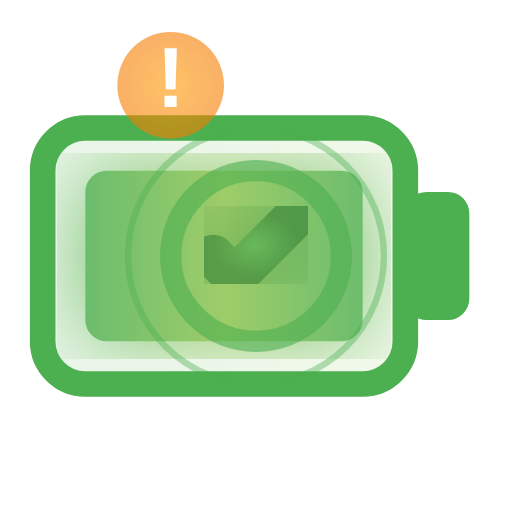
t = 0.00 s
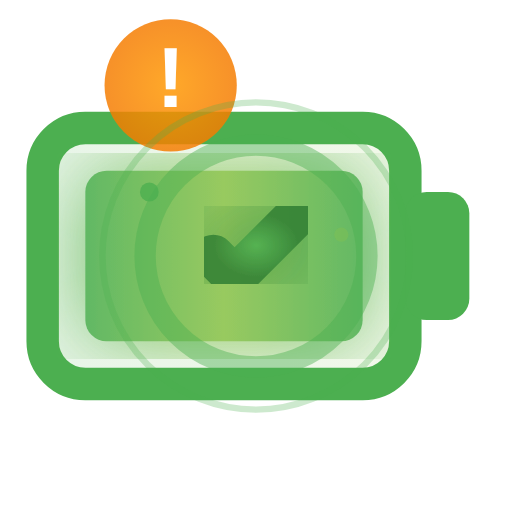
t = 0.60 s
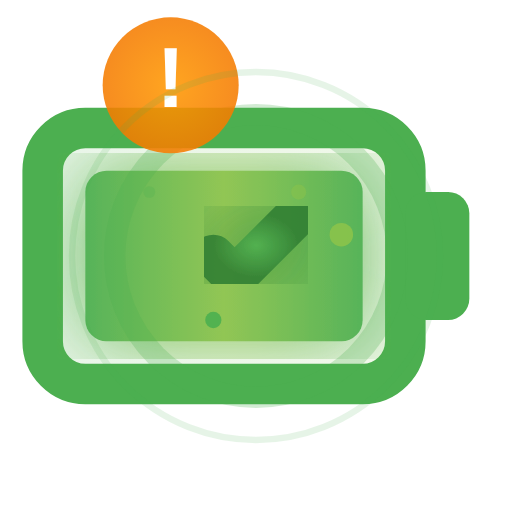
t = 1.31 s
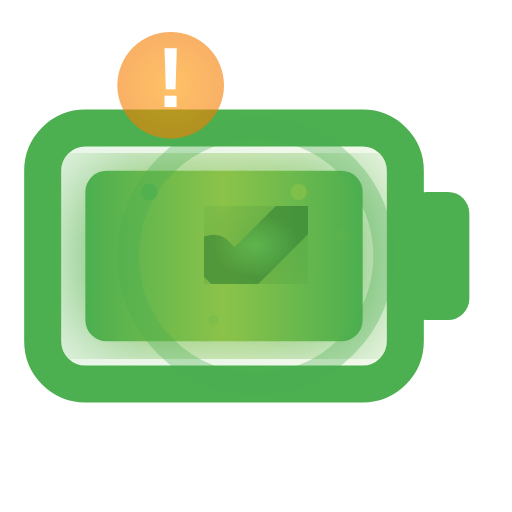
t = 2.00 s
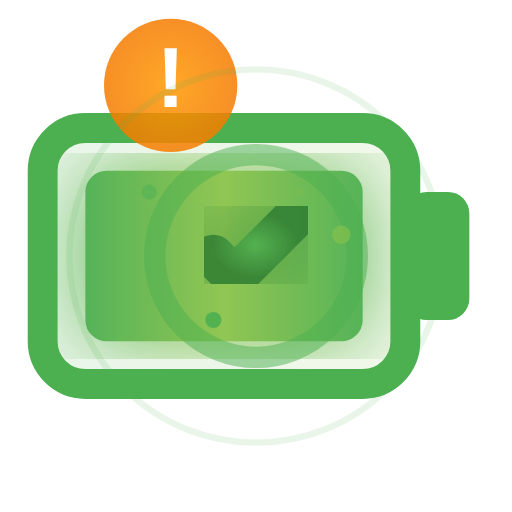
t = 2.63 s
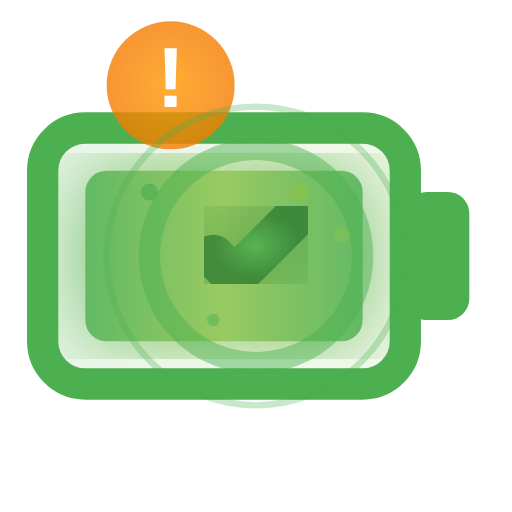
t = 3.50 s

The animated SVG that drew these frames (rendered in a browser with its animation timeline set to each time). Animation: 17 SMIL elements (animate=17); one cycle of 4.00 s, repeats indefinitely.

<?xml version="1.0" encoding="UTF-8"?>
<svg width="24" height="24" viewBox="0 0 24 24" xmlns="http://www.w3.org/2000/svg">
  <!-- Battery outline -->
  <defs>
    <linearGradient id="fullBatteryGradient" x1="0%" y1="0%" x2="100%" y2="0%">
      <stop offset="0%" style="stop-color:#4CAF50;stop-opacity:1" />
      <stop offset="50%" style="stop-color:#8BC34A;stop-opacity:1" />
      <stop offset="100%" style="stop-color:#4CAF50;stop-opacity:1" />
    </linearGradient>
    
    <linearGradient id="batteryBodyGradient" x1="0%" y1="0%" x2="100%" y2="0%">
      <stop offset="0%" style="stop-color:#E8F5E8;stop-opacity:1" />
      <stop offset="100%" style="stop-color:#F1F8E9;stop-opacity:1" />
    </linearGradient>
    
    <filter id="greenGlow">
      <feGaussianBlur stdDeviation="2" result="coloredBlur"/>
      <feMerge> 
        <feMergeNode in="coloredBlur"/>
        <feMergeNode in="SourceGraphic"/>
      </feMerge>
    </filter>
    
    <radialGradient id="checkGradient" cx="50%" cy="50%" r="50%">
      <stop offset="0%" style="stop-color:#4CAF50;stop-opacity:1" />
      <stop offset="100%" style="stop-color:#2E7D32;stop-opacity:1" />
    </radialGradient>
    
    <radialGradient id="limitGradient" cx="50%" cy="50%" r="50%">
      <stop offset="0%" style="stop-color:#FF9800;stop-opacity:1" />
      <stop offset="100%" style="stop-color:#F57C00;stop-opacity:1" />
    </radialGradient>
  </defs>
  
  <!-- Battery body -->
  <rect x="2" y="6" width="17" height="12" rx="2" ry="2" 
        fill="url(#batteryBodyGradient)" stroke="#4CAF50" stroke-width="1.2">
    <animate attributeName="stroke-width" 
             values="1.2;2;1.2" 
             dur="3s" 
             repeatCount="indefinite"/>
  </rect>
  
  <!-- Battery terminal -->
  <rect x="19" y="9" width="3" height="6" rx="1" ry="1" 
        fill="#4CAF50"/>
  
  <!-- Full battery fill -->
  <rect x="4" y="8" width="13" height="8" rx="1" ry="1" 
        fill="url(#fullBatteryGradient)" filter="url(#greenGlow)">
    <animate attributeName="opacity" 
             values="0.8;1.0;0.8" 
             dur="4s" 
             repeatCount="indefinite"/>
  </rect>
  
  <!-- Success checkmark -->
  <g transform="translate(12, 12)">
    <circle cx="0" cy="0" r="5" fill="none" stroke="#4CAF50" stroke-width="1" opacity="0.4">
      <animate attributeName="r" values="4;7;4" dur="3s" repeatCount="indefinite"/>
      <animate attributeName="opacity" values="0.6;0.2;0.6" dur="3s" repeatCount="indefinite"/>
    </circle>
    
    <path d="M-2,0 L-1,1 L2,-2" 
          fill="none" 
          stroke="url(#checkGradient)" 
          stroke-width="2" 
          stroke-linecap="round" 
          stroke-linejoin="round"
          filter="url(#greenGlow)">
      <animate attributeName="opacity" 
               values="0.6;1.0;0.6" 
               dur="2s" 
               repeatCount="indefinite"/>
    </path>
  </g>
  
  <!-- Limit reached indicator -->
  <g transform="translate(8, 4)">
    <circle cx="0" cy="0" r="3" fill="url(#limitGradient)" opacity="0.8">
      <animate attributeName="r" values="2.5;3.5;2.5" dur="2s" repeatCount="indefinite"/>
      <animate attributeName="opacity" values="0.6;1.0;0.6" dur="2s" repeatCount="indefinite"/>
    </circle>
    
    <text x="0" y="1" text-anchor="middle" font-family="Arial, sans-serif" 
          font-size="4" font-weight="bold" fill="white">!</text>
  </g>
  
  <!-- Success sparkles -->
  <circle cx="7" cy="9" r="0.3" fill="#4CAF50" opacity="0">
    <animate attributeName="opacity" values="0;1;0" dur="1.5s" repeatCount="indefinite"/>
    <animate attributeName="r" values="0.2;0.5;0.2" dur="1.5s" repeatCount="indefinite"/>
  </circle>
  
  <circle cx="16" cy="11" r="0.3" fill="#8BC34A" opacity="0">
    <animate attributeName="opacity" values="0;1;0" dur="1.8s" begin="0.3s" repeatCount="indefinite"/>
    <animate attributeName="r" values="0.2;0.6;0.2" dur="1.8s" begin="0.3s" repeatCount="indefinite"/>
  </circle>
  
  <circle cx="10" cy="15" r="0.3" fill="#4CAF50" opacity="0">
    <animate attributeName="opacity" values="0;1;0" dur="1.3s" begin="0.6s" repeatCount="indefinite"/>
    <animate attributeName="r" values="0.2;0.4;0.2" dur="1.3s" begin="0.6s" repeatCount="indefinite"/>
  </circle>
  
  <circle cx="14" cy="9" r="0.3" fill="#8BC34A" opacity="0">
    <animate attributeName="opacity" values="0;1;0" dur="1.6s" begin="0.9s" repeatCount="indefinite"/>
    <animate attributeName="r" values="0.2;0.5;0.2" dur="1.6s" begin="0.9s" repeatCount="indefinite"/>
  </circle>
  
  <!-- Gentle pulse effect -->
  <circle cx="12" cy="12" r="8" fill="none" stroke="#4CAF50" stroke-width="0.3" opacity="0">
    <animate attributeName="r" values="6;10;6" dur="4s" repeatCount="indefinite"/>
    <animate attributeName="opacity" values="0.4;0;0.4" dur="4s" repeatCount="indefinite"/>
  </circle>
</svg>
